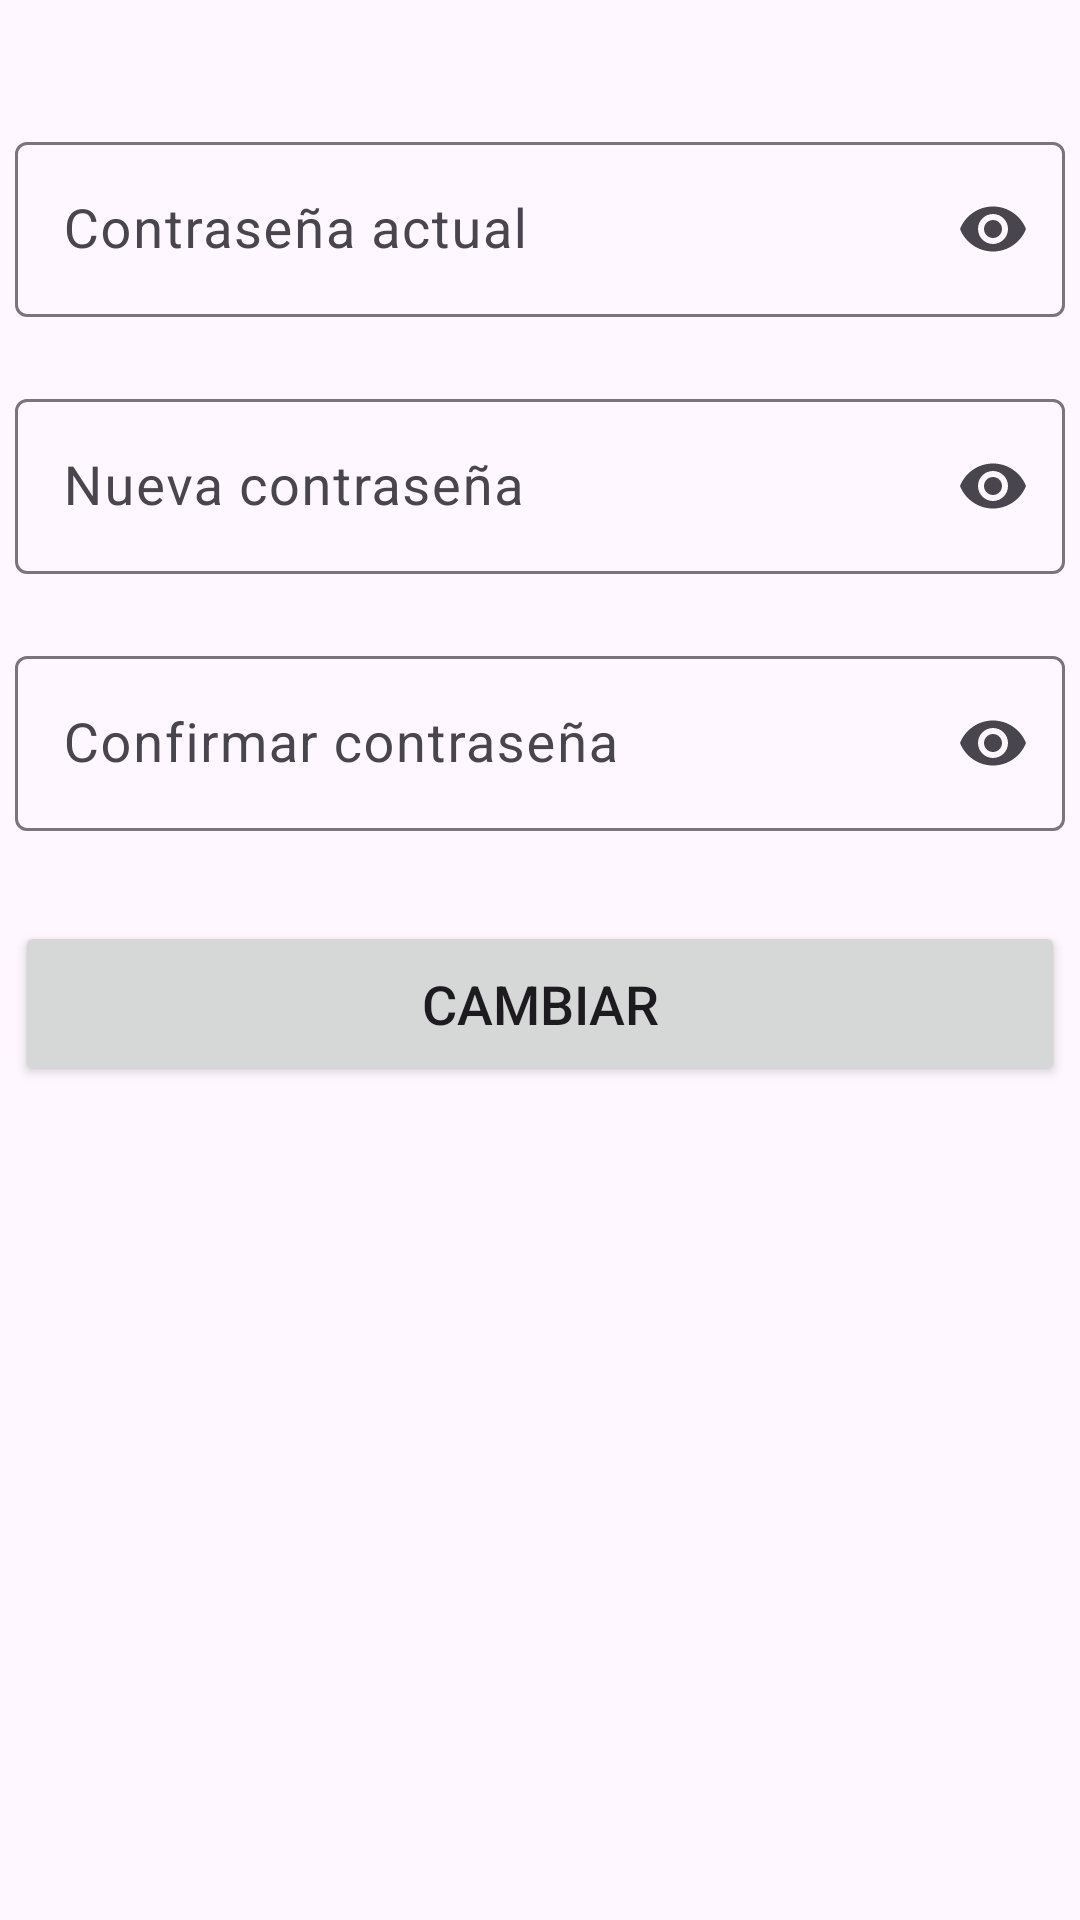

The Android layout XML behind this screen, and the referenced resources:
<!-- AndroidManifest.xml: application theme Theme.Canchas -->
<!-- res/layout/fragment_cambiar_clave.xml -->
<?xml version="1.0" encoding="utf-8"?>
<androidx.constraintlayout.widget.ConstraintLayout xmlns:android="http://schemas.android.com/apk/res/android"
    xmlns:app="http://schemas.android.com/apk/res-auto"
    xmlns:tools="http://schemas.android.com/tools"
    android:layout_width="match_parent"
    android:layout_height="match_parent"
    tools:context=".ui.perfil.CambiarClaveFragment">

    <com.google.android.material.textfield.TextInputLayout
        android:id="@+id/outlinedTextField13"
        android:layout_width="350dp"
        android:layout_height="wrap_content"
        android:layout_marginTop="40dp"
        android:hint="Contraseña actual"
        app:endIconMode="password_toggle"
        app:layout_constraintEnd_toEndOf="parent"
        app:layout_constraintHorizontal_bias="0.491"
        app:layout_constraintStart_toStartOf="parent"
        app:layout_constraintTop_toTopOf="parent">

        <com.google.android.material.textfield.TextInputEditText
            android:id="@+id/etCambioActual"
            android:layout_width="match_parent"
            android:layout_height="wrap_content"
            android:textSize="18sp"
            android:inputType="textPassword" />

    </com.google.android.material.textfield.TextInputLayout>

    <com.google.android.material.textfield.TextInputLayout
        android:id="@+id/outlinedTextField14"
        android:layout_width="350dp"
        android:layout_height="wrap_content"
        android:layout_marginTop="20dp"
        android:hint="Nueva contraseña"
        app:endIconMode="password_toggle"
        app:layout_constraintEnd_toEndOf="parent"
        app:layout_constraintHorizontal_bias="0.491"
        app:layout_constraintStart_toStartOf="parent"
        app:layout_constraintTop_toBottomOf="@+id/outlinedTextField13">

        <com.google.android.material.textfield.TextInputEditText
            android:id="@+id/etCambioNueva"
            android:layout_width="match_parent"
            android:layout_height="wrap_content"
            android:inputType="textPassword"
            android:textSize="18sp" />

    </com.google.android.material.textfield.TextInputLayout>

    <com.google.android.material.textfield.TextInputLayout
        android:id="@+id/outlinedTextField15"
        android:layout_width="350dp"
        android:layout_height="wrap_content"
        android:layout_marginTop="20dp"
        android:hint="Confirmar contraseña"
        app:endIconMode="password_toggle"
        app:layout_constraintEnd_toEndOf="parent"
        app:layout_constraintHorizontal_bias="0.491"
        app:layout_constraintStart_toStartOf="parent"
        app:layout_constraintTop_toBottomOf="@+id/outlinedTextField14">

        <com.google.android.material.textfield.TextInputEditText
            android:id="@+id/etCambioConfirmar"
            android:layout_width="match_parent"
            android:layout_height="wrap_content"
            android:inputType="textPassword"
            android:textSize="18sp" />

    </com.google.android.material.textfield.TextInputLayout>

    <Button
        android:id="@+id/btCambioCambiar"
        android:layout_width="350dp"
        android:layout_height="55dp"
        android:layout_marginTop="30dp"
        android:text="Cambiar"
        android:textSize="18sp"
        app:layout_constraintEnd_toEndOf="parent"
        app:layout_constraintStart_toStartOf="parent"
        app:layout_constraintTop_toBottomOf="@+id/outlinedTextField15" />
</androidx.constraintlayout.widget.ConstraintLayout>
<!-- resources referenced by this layout -->
<resources>
  <style name="Theme.Canchas" parent="Theme.Material3.DayNight.NoActionBar">
          
          <item name="colorPrimary">@color/purple_500</item>
          <item name="colorPrimaryVariant">@color/purple_700</item>
          <item name="colorOnPrimary">@color/white</item>
          
          <item name="colorSecondary">@color/teal_200</item>
          <item name="colorSecondaryVariant">@color/teal_700</item>
          <item name="colorOnSecondary">@color/black</item>
          
          <item name="android:statusBarColor">?attr/colorPrimaryVariant</item>
          
          <item name="textInputStyle">@style/CustomTextInputStyle</item>
      </style>
  <style name="CustomTextInputStyle" parent="Widget.Material3.TextInputLayout.OutlinedBox">
          <item name="hintTextAppearance">@style/CustomLabelSmall</item>
      </style>
  <style name="CustomLabelSmall" parent="TextAppearance.Material3.BodyMedium">
          <item name="android:textSize">16sp</item>
      </style>
  <!-- not gathered from this repository: default colours our renderer supplied (Android Studio template values) -->
  <color name="purple_500">#FF6200EE</color>
  <color name="purple_700">#FF3700B3</color>
  <color name="teal_200">#FF03DAC5</color>
  <color name="teal_700">#FF018786</color>
  <color name="black">#FF000000</color>
  <color name="white">#FFFFFFFF</color>
</resources>
